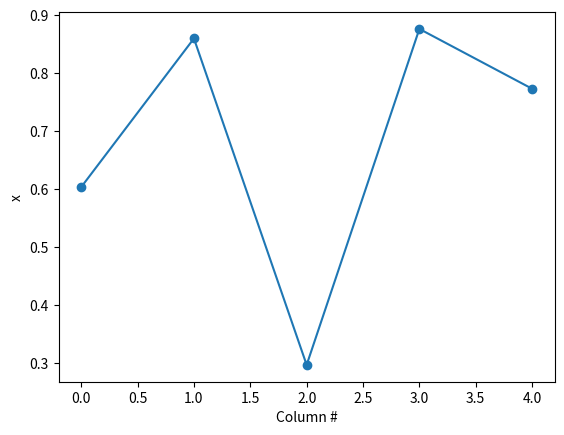

This chart was generated by the following Python code:
# -*- coding: utf-8 -*-
""" An example *.py file.

Some examples of coding in a *.py file as opposed to a Jupyter notebook file.

These examples are meant to be viewed in the Spyder IDE.
The concept of cells as used below is specific to Spyder.
"""

#%% This is a cell similar to a Jupyter notebook cell.
# You can run this cell in the Spyder IDE in the same way (Shift-Enter) when it is selected.
# The end of the cell is determined by the start of the next cell.
favcolor = "green"
favshape = "triangle"

""" After running this cell check out the variable explorer tab.
"""

#%%
print('hi')  # The output should show up in the console tab.

#%% A simple function.
def sayhi(name):
    """ Say hi to someone. """
    print(f"Hi, {name}")

#%% Let's use the function above.
sayhi("Sam")

#%% Create an array and check it out in the Variables tab.
import numpy as np  # typically all imports at top

x = np.random.random((5,5))

""" Double-click it in the Variables tab to get a nice view of it.
"""

#%% Plot the middle row of x.
import matplotlib.pyplot as plt

plt.plot(np.arange(5), x[2], '-o')
plt.xlabel("Column #")
plt.ylabel("x")
